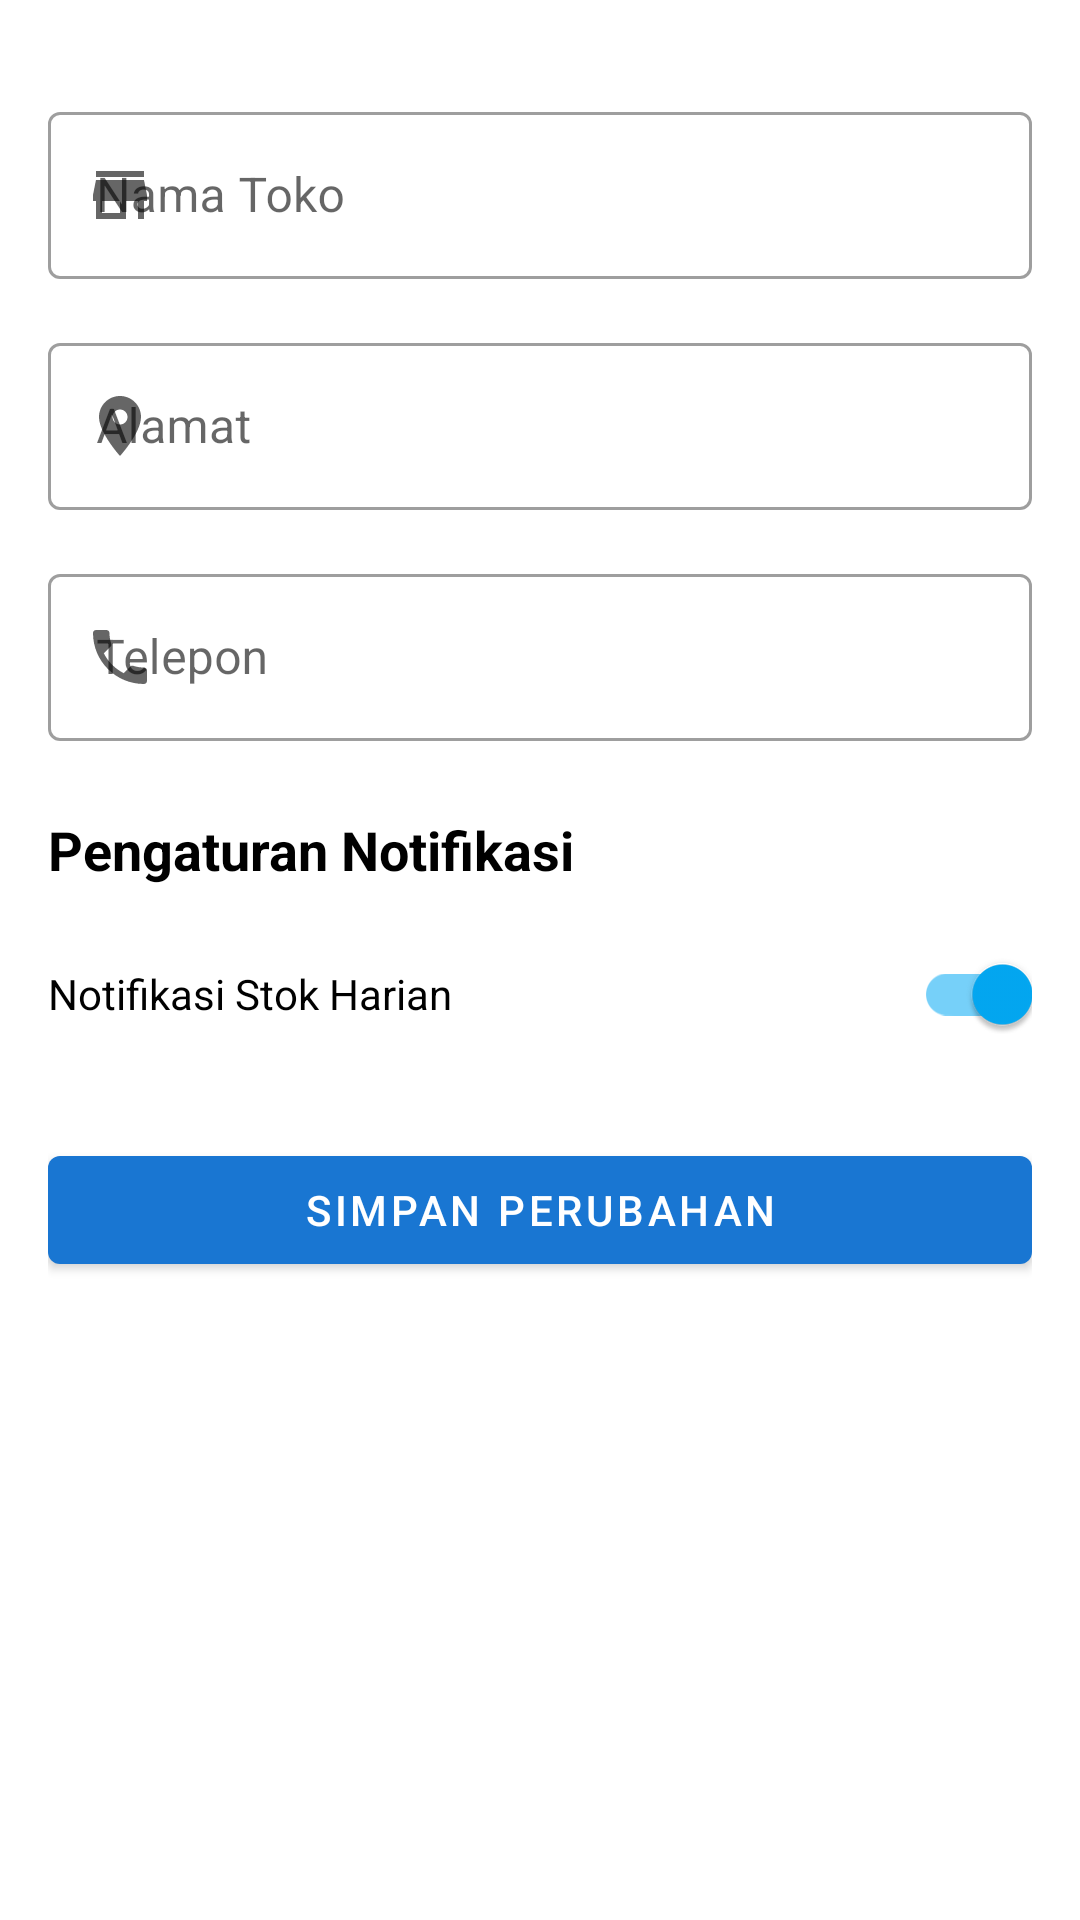

This screen was rendered from an Android layout file. Write that file and the resources it references.
<!-- AndroidManifest.xml: application theme Theme.MiniKasir -->
<!-- res/layout/fragment_profil_toko.xml -->
<?xml version="1.0" encoding="utf-8"?>
<LinearLayout
    xmlns:android="http://schemas.android.com/apk/res/android"
    xmlns:app="http://schemas.android.com/apk/res-auto"
    android:layout_width="match_parent"
    android:layout_height="match_parent"
    android:orientation="vertical"
    android:background="?attr/colorBackground">

    <androidx.core.widget.NestedScrollView
        android:layout_width="match_parent"
        android:layout_height="match_parent">

        <LinearLayout
            android:layout_width="match_parent"
            android:layout_height="wrap_content"
            android:orientation="vertical"
            android:padding="16dp">

            <com.google.android.material.textfield.TextInputLayout
                android:layout_width="match_parent"
                android:layout_height="wrap_content"
                android:hint="Nama Toko"
                android:layout_marginTop="16dp"
                android:layout_marginBottom="16dp"
                app:startIconDrawable="@drawable/ic_store"
                style="@style/Widget.MaterialComponents.TextInputLayout.OutlinedBox">

                <com.google.android.material.textfield.TextInputEditText
                    android:id="@+id/etStoreName"
                    android:layout_width="match_parent"
                    android:layout_height="wrap_content"
                    android:inputType="text"
                    android:maxLines="1" />
            </com.google.android.material.textfield.TextInputLayout>

            <com.google.android.material.textfield.TextInputLayout
                android:layout_width="match_parent"
                android:layout_height="wrap_content"
                android:hint="Alamat"
                android:layout_marginBottom="16dp"
                app:startIconDrawable="@drawable/ic_location"
                style="@style/Widget.MaterialComponents.TextInputLayout.OutlinedBox">

                <com.google.android.material.textfield.TextInputEditText
                    android:id="@+id/etStoreAddress"
                    android:layout_width="match_parent"
                    android:layout_height="wrap_content"
                    android:inputType="textMultiLine"
                    android:maxLines="3" />
            </com.google.android.material.textfield.TextInputLayout>

            <com.google.android.material.textfield.TextInputLayout
                android:layout_width="match_parent"
                android:layout_height="wrap_content"
                android:hint="Telepon"
                android:layout_marginBottom="24dp"
                app:startIconDrawable="@drawable/ic_phone"
                style="@style/Widget.MaterialComponents.TextInputLayout.OutlinedBox">

                <com.google.android.material.textfield.TextInputEditText
                    android:id="@+id/etStorePhone"
                    android:layout_width="match_parent"
                    android:layout_height="wrap_content"
                    android:inputType="phone"
                    android:maxLines="1" />
            </com.google.android.material.textfield.TextInputLayout>

            
            <TextView
                android:layout_width="wrap_content"
                android:layout_height="wrap_content"
                android:text="Pengaturan Notifikasi"
                android:textSize="18sp"
                android:textStyle="bold"
                android:textColor="?attr/colorOnBackground"
                android:layout_marginBottom="12dp" />

            <com.google.android.material.switchmaterial.SwitchMaterial
                android:id="@+id/switchNotifikasiStok"
                android:layout_width="match_parent"
                android:layout_height="wrap_content"
                android:text="Notifikasi Stok Harian"
                android:checked="true" />

            <View
                android:layout_width="match_parent"
                android:layout_height="24dp"/>

            <com.google.android.material.button.MaterialButton
                android:id="@+id/btnSave"
                android:layout_width="match_parent"
                android:layout_height="wrap_content"
                android:text="Simpan Perubahan" />

        </LinearLayout>
    </androidx.core.widget.NestedScrollView>
</LinearLayout>
<!-- resources referenced by this layout -->
<resources>
  <!-- drawable ic_location (drawable) -->
  <vector xmlns:android="http://schemas.android.com/apk/res/android"
      android:width="24dp"
      android:height="24dp"
      android:viewportWidth="24"
      android:viewportHeight="24">
      <path
          android:fillColor="?attr/colorOnSurface"
          android:pathData="M12,2C8.13,2 5,5.13 5,9c0,5.25 7,13 7,13s7,-7.75 7,-13c0,-3.87 -3.13,-7 -7,-7zM12,11.5c-1.38,0 -2.5,-1.12 -2.5,-2.5s1.12,-2.5 2.5,-2.5 2.5,1.12 2.5,2.5 -1.12,2.5 -2.5,2.5z"/>
  </vector>
  <!-- drawable ic_phone (drawable) -->
  <vector xmlns:android="http://schemas.android.com/apk/res/android"
      android:width="24dp"
      android:height="24dp"
      android:viewportWidth="24"
      android:viewportHeight="24">
      <path
          android:fillColor="?attr/colorOnSurface"
          android:pathData="M6.62,10.79c1.44,2.83 3.76,5.14 6.59,6.59l2.2,-2.2c0.27,-0.27 0.67,-0.36 1.02,-0.24 1.12,0.37 2.33,0.57 3.57,0.57 0.55,0 1,0.45 1,1V20c0,0.55 -0.45,1 -1,1 -9.39,0 -17,-7.61 -17,-17 0,-0.55 0.45,-1 1,-1h3.5c0.55,0 1,0.45 1,1 0,1.25 0.2,2.45 0.57,3.57 0.11,0.35 0.03,0.74 -0.25,1.02l-2.2,2.2z"/>
  </vector>
  <!-- drawable ic_store (drawable) -->
  <vector xmlns:android="http://schemas.android.com/apk/res/android"
      android:width="24dp"
      android:height="24dp"
      android:viewportWidth="24"
      android:viewportHeight="24">
      <path
          android:fillColor="?attr/colorOnSurface"
          android:pathData="M20,4H4v2h16V4zM21,14v-2l-1,-5H4l-1,5v2h1v6h10v-6h4v6h2v-6h1zM12,18H6v-4h6v4z"/>
  </vector>
  <style name="Theme.MiniKasir" parent="Theme.MaterialComponents.DayNight.NoActionBar">
          <item name="colorBackground">@color/colorBackground</item>
          <item name="colorSurface">@color/colorSurface</item>
          <item name="colorPrimary">@color/colorPrimary</item>
          <item name="colorPrimaryDark">@color/colorPrimaryDark</item>
          <item name="colorAccent">@color/colorAccent</item>
          <item name="android:colorBackground">@color/colorBackground</item>
          <item name="colorOnPrimary">@color/colorOnPrimary</item>
          <item name="colorOnBackground">@color/colorOnBackground</item>
          <item name="colorOnSurface">@color/colorOnSurface</item>
          <item name="colorOnSurfaceVariant">@color/grey</item>
          <item name="windowActionBar">false</item>
          <item name="windowNoTitle">true</item>
      </style>
  <color name="colorBackground">#FFFFFF</color>
  <color name="colorSurface">#FFFFFF</color>
  <color name="colorPrimary">#1976D2</color>
  <color name="colorPrimaryDark">#0D47A1</color>
  <color name="colorAccent">#03A9F4</color>
  <color name="colorOnPrimary">#FFFFFF</color>
  <color name="colorOnBackground">#000000</color>
  <color name="colorOnSurface">#000000</color>
  <color name="grey">#9E9E9E</color>
</resources>
